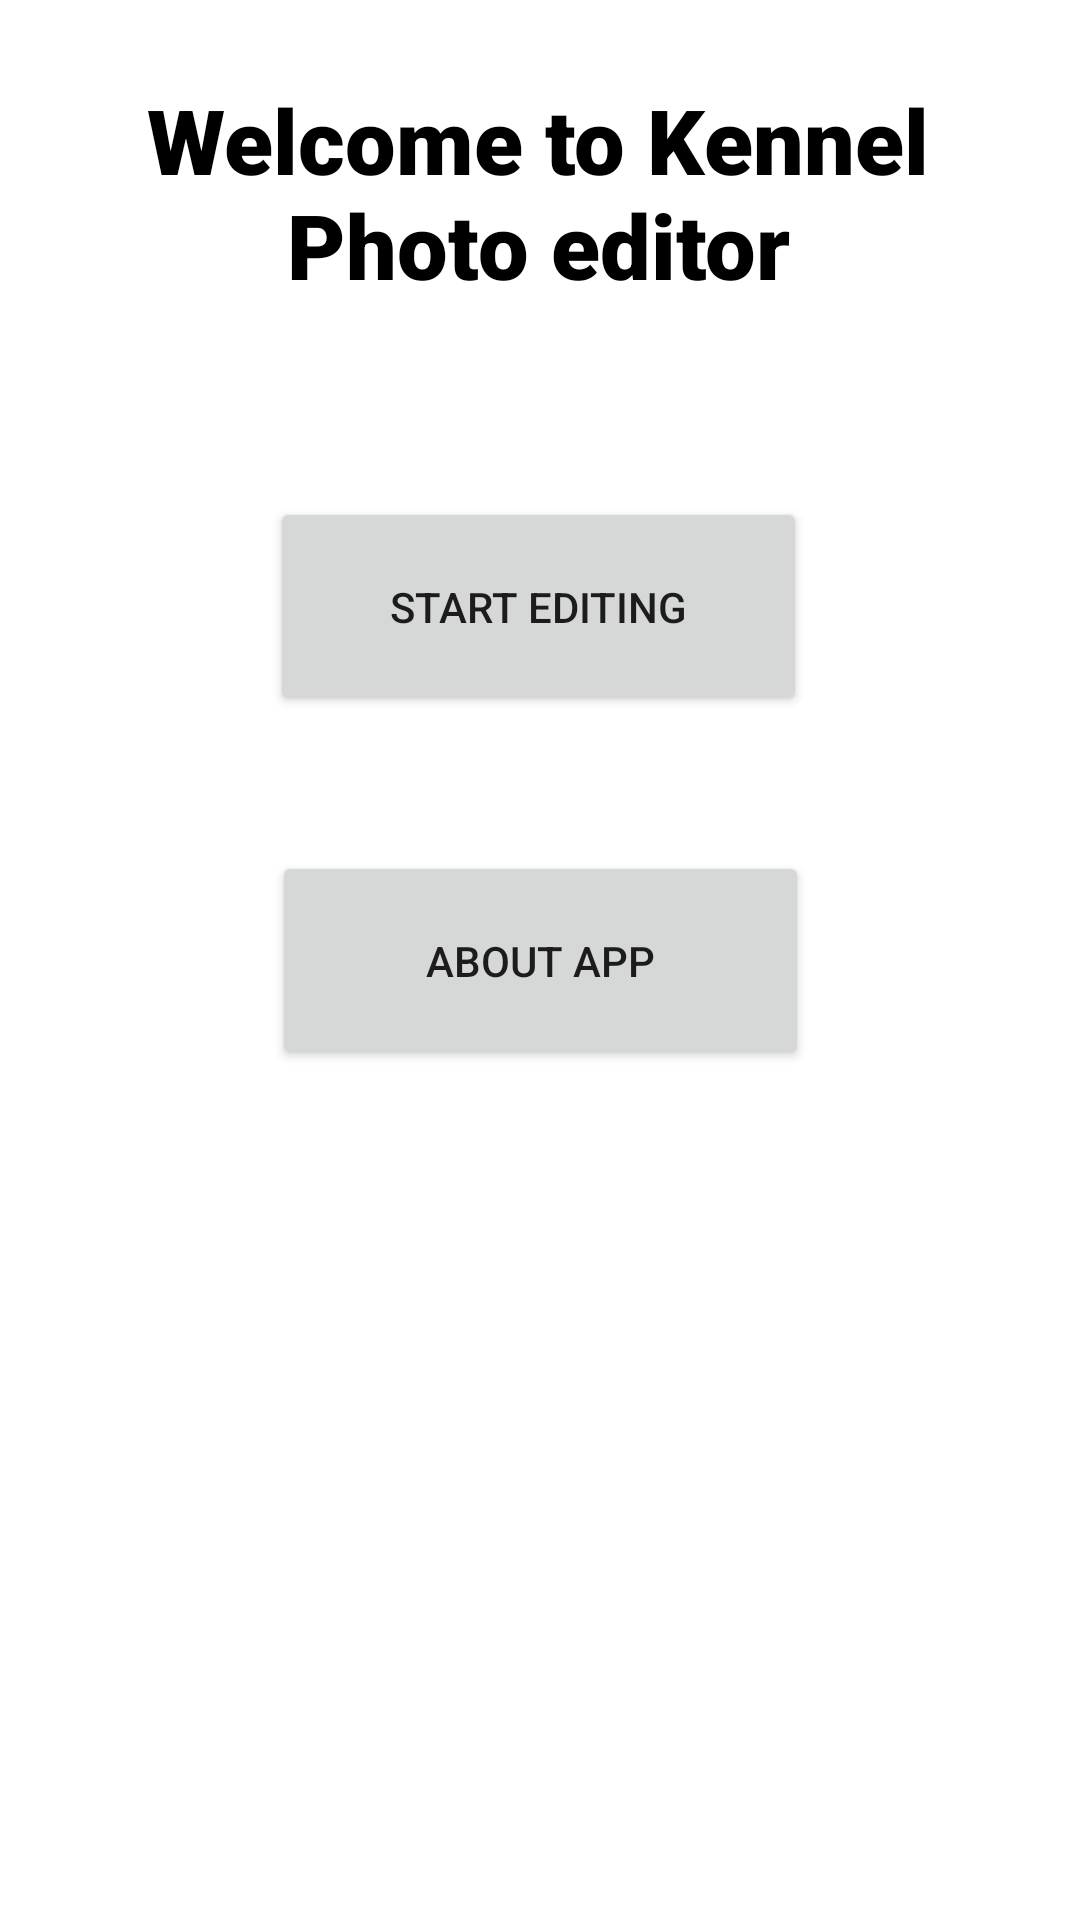

Reconstruct the res/layout file that produces this screen, plus the resources it refers to.
<!-- AndroidManifest.xml: application theme Theme.Pheditor -->
<!-- res/layout/title_fragment.xml -->
<?xml version="1.0" encoding="utf-8"?>

<layout xmlns:android="http://schemas.android.com/apk/res/android"
    xmlns:app="http://schemas.android.com/apk/res-auto"
    xmlns:tools="http://schemas.android.com/tools"
    tools:context="kennel.pheditor.MainActivity">
<androidx.constraintlayout.widget.ConstraintLayout

    android:layout_width="match_parent"
    android:layout_height="match_parent">

    <Button
        android:id="@+id/infoButton"
        android:layout_width="179dp"
        android:layout_height="73dp"
        android:text="@string/info"
        app:layout_constraintBottom_toBottomOf="parent"
        app:layout_constraintEnd_toEndOf="parent"
        app:layout_constraintStart_toStartOf="parent"
        app:layout_constraintTop_toTopOf="parent"
        tools:layout_editor_absoluteX="77dp" />

    <TextView
        android:id="@+id/welcomeText"
        android:layout_width="300dp"
        android:layout_height="100dp"
        android:layout_marginTop="16dp"
        android:fontFamily="sans-serif-black"
        android:text="@string/intro_text"
        android:textAlignment="center"
        android:textColor="@color/mainTextColor"
        android:textSize="30sp"
        app:layout_constraintBottom_toBottomOf="parent"
        app:layout_constraintEnd_toEndOf="parent"
        app:layout_constraintHorizontal_bias="0.49"
        app:layout_constraintStart_toStartOf="parent"
        app:layout_constraintTop_toTopOf="parent"
        app:layout_constraintVertical_bias="0.02" />

        <Button
            android:id="@+id/startButton"
            android:layout_width="179dp"
            android:layout_height="73dp"
            android:text="@string/start"
            app:layout_constraintBottom_toBottomOf="parent"
            app:layout_constraintEnd_toEndOf="parent"
            app:layout_constraintHorizontal_bias="0.497"
            app:layout_constraintStart_toStartOf="parent"
            app:layout_constraintTop_toTopOf="parent"
            app:layout_constraintVertical_bias="0.292" />




</androidx.constraintlayout.widget.ConstraintLayout>
</layout>
<!-- resources referenced by this layout -->
<resources>
  <color name="mainTextColor">#FF000000</color>
  <string name="info">About app</string>
  <string name="intro_text">Welcome to Kennel Photo editor</string>
  <string name="start">Start editing</string>
  <style name="Theme.Pheditor" parent="Theme.MaterialComponents.DayNight.DarkActionBar">
          
          <item name="colorPrimary">@color/dark</item>
          <item name="colorPrimaryVariant">@color/dark_purple_1</item>
          <item name="colorOnPrimary">@color/white</item>
          
          <item name="colorSecondary">@color/dark_purple_2</item>
          <item name="colorSecondaryVariant">@color/dark_teal_2</item>
          <item name="colorOnSecondary">@color/white</item>
          
          <item name="android:statusBarColor" tools:targetApi="l">?attr/colorPrimaryVariant</item>
  
          <item name="cropButtonImage">@drawable/crop_icon</item>
          <item name="drawButtonImage">@drawable/draw_icon</item>
          <item name="pesButtonImage">@drawable/pes_icon</item>
          <item name="filterButtonImage">@drawable/filter_icon</item>
          
      </style>
  <color name="dark">#FF222233</color>
  <color name="dark_purple_1">#260042</color>
  <color name="white">#FFFFFFFF</color>
  <color name="dark_purple_2">#260065</color>
  <color name="dark_teal_2">#FF003643</color>
  <!-- drawable crop_icon: png bitmap (drawable, 3370 bytes) -->
  <!-- drawable draw_icon: png bitmap (drawable, 2910 bytes) -->
  <!-- drawable pes_icon: png bitmap (drawable, 2190 bytes) -->
  <!-- drawable filter_icon: png bitmap (drawable, 6663 bytes) -->
</resources>
